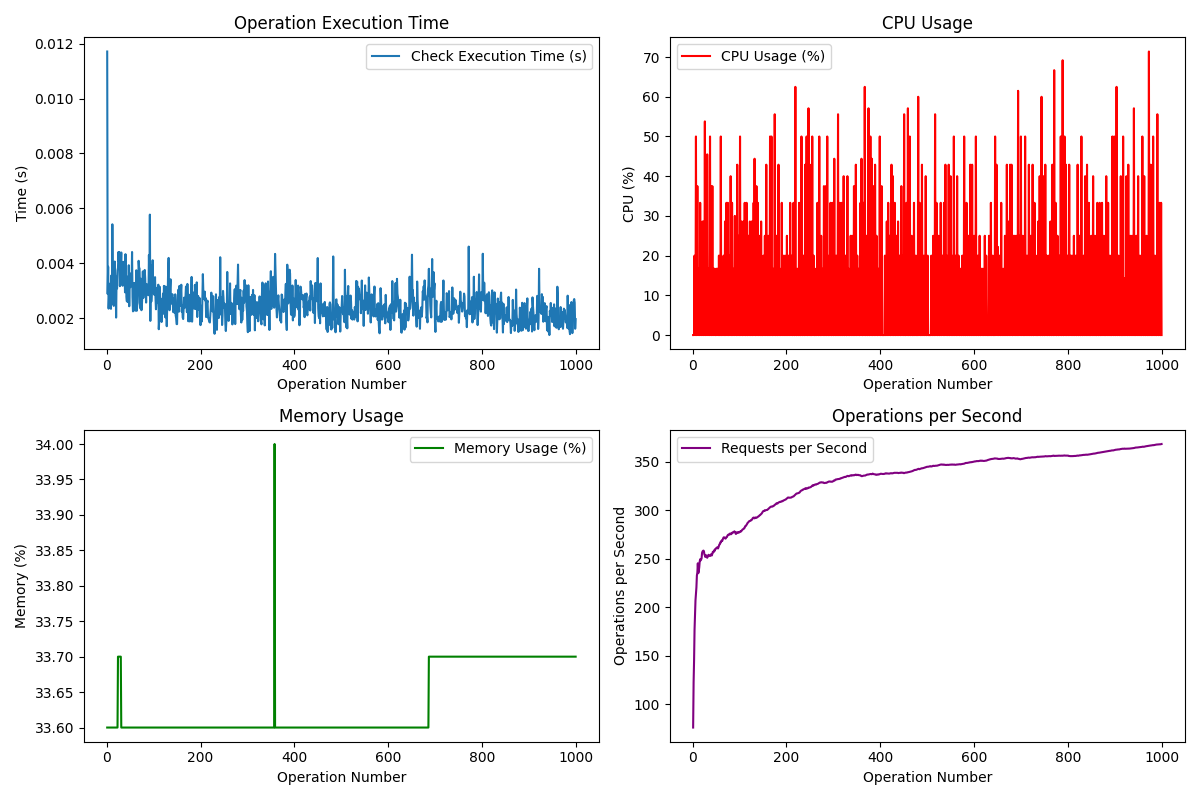

Values plotted in this chart, from the file beside it:
Request, Operation, Check Type, Execution Time (s), CPU (%), Memory (%), Requests/s, Status Code, Success, Allowed, Tuple Count
1, check, default, 0.01172, 0.0, 33.6, 75.69, 200, True, True, 1
2, check, default, 0.002881, 0.0, 33.6, 122.5, 200, True, False, 1
3, check, default, 0.003875, 0.0, 33.6, 144.9, 200, True, True, 1
4, check, default, 0.002347, 20.0, 33.6, 176.7, 200, True, True, 1
5, check, default, 0.002753, 0.0, 33.6, 192.3, 200, True, True, 1
6, check, default, 0.003220, 0.0, 33.6, 207, 200, True, False, 1
7, check, default, 0.003005, 50.0, 33.6, 214.1, 200, True, False, 1
8, check, default, 0.003272, 0.0, 33.6, 220.5, 200, True, True, 1
9, check, default, 0.002339, 0.0, 33.6, 232.7, 200, True, True, 1
10, check, default, 0.003557, 37.5, 33.6, 235.7, 200, True, False, 1
11, check, default, 0.002509, 0.0, 33.6, 245.3, 200, True, True, 1
12, check, default, 0.005420, 0.0, 33.6, 235.1, 200, True, False, 1
13, check, default, 0.003425, 16.7, 33.6, 237.3, 200, True, False, 1
14, check, default, 0.003175, 0.0, 33.6, 241.2, 200, True, False, 1
15, check, default, 0.002447, 0.0, 33.6, 247.2, 200, True, True, 1
16, check, default, 0.003189, 33.3, 33.6, 249.5, 200, True, False, 1
17, check, default, 0.004063, 0.0, 33.6, 248.3, 200, True, False, 1
18, check, default, 0.003546, 16.7, 33.6, 249.2, 200, True, True, 1
19, check, default, 0.003517, 0.0, 33.6, 250.4, 200, True, False, 1
20, check, default, 0.002021, 0.0, 33.6, 256, 200, True, True, 1
21, check, default, 0.003468, 28.6, 33.6, 257.5, 200, True, True, 1
22, check, default, 0.003082, 0.0, 33.6, 258.1, 200, True, False, 1
23, check, default, 0.003746, 0.0, 33.6, 258.4, 200, True, True, 1
24, check, default, 0.003835, 28.6, 33.7, 257.8, 200, True, False, 1
25, check, default, 0.004411, 0.0, 33.7, 254.6, 200, True, True, 1
26, check, default, 0.004062, 53.8, 33.7, 253.5, 200, True, True, 1
27, check, default, 0.004405, 0.0, 33.7, 251.8, 200, True, False, 1
28, check, default, 0.003165, 0.0, 33.7, 253.4, 200, True, True, 1
29, check, default, 0.003677, 37.5, 33.7, 253.5, 200, True, False, 1
30, check, default, 0.003928, 0.0, 33.7, 253, 200, True, False, 1
31, check, default, 0.004392, 45.5, 33.6, 251, 200, True, False, 1
32, check, default, 0.003363, 0.0, 33.6, 252.3, 200, True, False, 1
33, check, default, 0.003218, 0.0, 33.6, 253.4, 200, True, False, 1
34, check, default, 0.003179, 16.7, 33.6, 254.1, 200, True, False, 1
35, check, default, 0.004052, 0.0, 33.6, 253.1, 200, True, False, 1
36, check, default, 0.003215, 0.0, 33.6, 253, 200, True, False, 1
37, check, default, 0.003921, 50.0, 33.6, 252.8, 200, True, True, 1
38, check, default, 0.003643, 0.0, 33.6, 253.2, 200, True, False, 1
39, check, default, 0.002941, 37.5, 33.6, 254.6, 200, True, True, 1
40, check, default, 0.004331, 0.0, 33.6, 254.1, 200, True, False, 1
41, check, default, 0.003551, 0.0, 33.6, 253.5, 200, True, False, 1
42, check, default, 0.002782, 37.5, 33.6, 255.6, 200, True, True, 1
43, check, default, 0.002610, 0.0, 33.6, 257.2, 200, True, True, 1
44, check, default, 0.003390, 0.0, 33.6, 256.7, 200, True, False, 1
45, check, default, 0.003513, 16.7, 33.6, 257, 200, True, False, 1
46, check, default, 0.002579, 0.0, 33.6, 258.8, 200, True, True, 1
47, check, default, 0.003928, 16.7, 33.6, 258.2, 200, True, False, 1
48, check, default, 0.002433, 0.0, 33.6, 260, 200, True, True, 1
49, check, default, 0.003459, 0.0, 33.6, 260.1, 200, True, True, 1
50, check, default, 0.003126, 0.0, 33.6, 260.7, 200, True, False, 1
51, check, default, 0.003150, 16.7, 33.6, 261.4, 200, True, False, 1
52, check, default, 0.003636, 0.0, 33.6, 261.3, 200, True, False, 1
53, check, default, 0.003201, 16.7, 33.6, 261.7, 200, True, False, 1
54, check, default, 0.004411, 0.0, 33.6, 260.6, 200, True, False, 1
55, check, default, 0.002766, 0.0, 33.6, 261.8, 200, True, False, 1
56, check, default, 0.002247, 20.0, 33.6, 263.5, 200, True, True, 1
57, check, default, 0.002275, 0.0, 33.6, 264.9, 200, True, True, 1
58, check, default, 0.003279, 0.0, 33.6, 265.1, 200, True, False, 1
59, check, default, 0.002384, 0.0, 33.6, 267, 200, True, False, 1
60, check, default, 0.003274, 50.0, 33.6, 266.8, 200, True, True, 1
... 940 more rows
